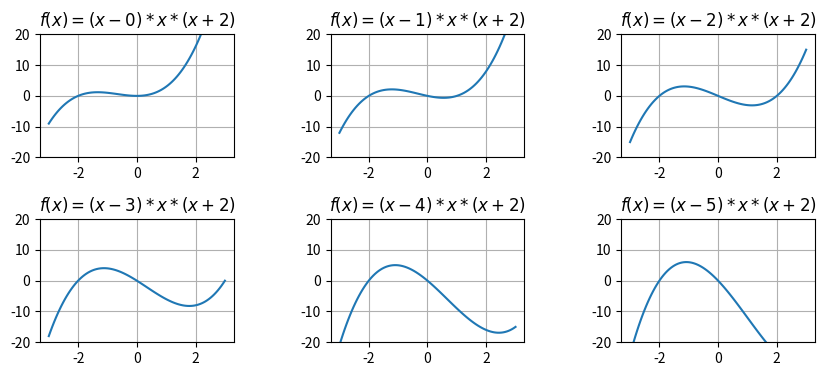

Recreate this plot in Python.
import numpy as np
import matplotlib.pyplot as plt

def f2(x,w):
    return (x-w) * x * (x+2)

x = np.linspace(-3,3,100)        #100等分

plt.figure(figsize=(10,4))        #全体の広さ inch * inch
plt.subplots_adjust(wspace=0.5, hspace=0.5)    #グラフの間隔

for i in range(6):
    plt.subplot(2,3,i+1)
    plt.title("$f(x)=(x-{0})*x*(x+2)$" .format(i))
    plt.plot(x,f2(x,i))
    plt.ylim(-20,20)
    plt.grid(True)


plt.show()
